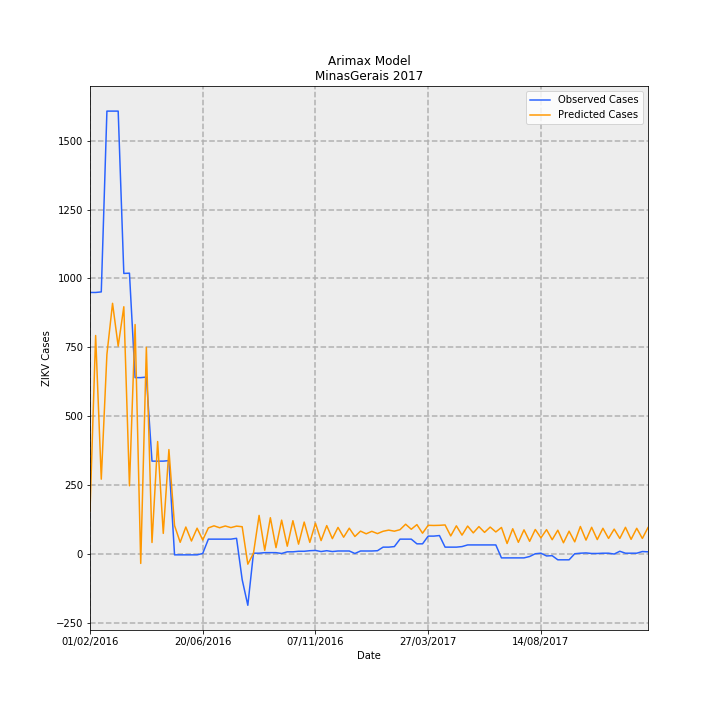

The data file committed next to this chart (first rows):
Date, predictions_incidence, observed_incidence, Predicted Cases, Observed Cases, error
01/02/2016, 0.7356, 4.493, 155.4, 949, 793.6
08/02/2016, 3.754, 4.493, 792.8, 949, 156.2
15/02/2016, 1.286, 4.503, 271.6, 951, 679.4
22/02/2016, 3.429, 7.609, 724.2, 1607, 882.8
29/02/2016, 4.307, 7.609, 909.6, 1607, 697.4
07/03/2016, 3.571, 7.609, 754.2, 1607, 852.8
14/03/2016, 4.248, 4.82, 897.2, 1018, 120.8
21/03/2016, 1.173, 4.825, 247.7, 1019, 771.3
28/03/2016, 3.943, 3.03, 832.7, 640, -192.7
04/04/2016, -0.1614, 3.03, -34.09, 640, 674.1
11/04/2016, 3.55, 3.04, 749.8, 642.0, -107.8
18/04/2016, 0.1982, 1.596, 41.87, 337, 295.1
25/04/2016, 1.933, 1.596, 408.1, 337, -71.14
02/05/2016, 0.3545, 1.596, 74.87, 337, 262.1
09/05/2016, 1.794, 1.605, 378.9, 339, -39.93
16/05/2016, 0.4887, -0.0142, 103.2, -3, -106.2
23/05/2016, 0.2014, -0.0142, 42.54, -3, -45.54
30/05/2016, 0.464, -0.0142, 98, -3, -101
06/06/2016, 0.2233, -0.0142, 47.15, -3, -50.15
13/06/2016, 0.4438, -0.0142, 93.72, -3, -96.72
20/06/2016, 0.2414, 0.00947, 50.98, 2, -48.98
27/06/2016, 0.4487, 0.2557, 94.75, 54.0, -40.75
04/07/2016, 0.4843, 0.2557, 102.3, 54.0, -48.29
11/07/2016, 0.4515, 0.2557, 95.36, 54.0, -41.36
18/07/2016, 0.4816, 0.2557, 101.7, 54.0, -47.71
25/07/2016, 0.4539, 0.2557, 95.86, 54.0, -41.86
01/08/2016, 0.4793, 0.2699, 101.2, 57.0, -44.23
08/08/2016, 0.469, -0.4404, 99.05, -93.0, -192
15/08/2016, -0.1745, -0.8807, -36.85, -186.0, -149.2
22/08/2016, 0.01217, 0.0142, 2.57, 3, 0.4298
29/08/2016, 0.6633, 0.0142, 140.1, 3, -137.1
05/09/2016, 0.06455, 0.02367, 13.63, 5, -8.633
12/09/2016, 0.6239, 0.02367, 131.8, 5, -126.8
19/09/2016, 0.1095, 0.02367, 23.12, 5, -18.12
26/09/2016, 0.5826, 0.00947, 123, 2, -121
03/10/2016, 0.1344, 0.03788, 28.38, 8, -20.38
10/10/2016, 0.5727, 0.03788, 121, 8, -113
17/10/2016, 0.1695, 0.04735, 35.8, 10, -25.8
24/10/2016, 0.5491, 0.04735, 116, 10, -106
31/10/2016, 0.1999, 0.05682, 42.23, 12, -30.23
07/11/2016, 0.5298, 0.06155, 111.9, 13, -98.9
14/11/2016, 0.2307, 0.04261, 48.73, 9, -39.73
21/11/2016, 0.4884, 0.05682, 103.2, 12, -91.16
28/11/2016, 0.2644, 0.04261, 55.84, 9, -46.84
05/12/2016, 0.4574, 0.05208, 96.61, 11.0, -85.61
12/12/2016, 0.2886, 0.05208, 60.95, 11.0, -49.95
19/12/2016, 0.4439, 0.05208, 93.75, 11.0, -82.75
26/12/2016, 0.301, 0.00947, 63.57, 2, -61.57
02/01/2017, 0.3933, 0.05208, 83.06, 11.0, -72.06
09/01/2017, 0.3476, 0.05208, 73.41, 11.0, -62.41
16/01/2017, 0.3896, 0.05208, 82.28, 11.0, -71.28
23/01/2017, 0.351, 0.05682, 74.12, 12, -62.12
30/01/2017, 0.3909, 0.1184, 82.55, 25, -57.55
06/02/2017, 0.4108, 0.1184, 86.76, 25, -61.76
13/02/2017, 0.3925, 0.1278, 82.89, 27.0, -55.89
20/02/2017, 0.418, 0.2557, 88.29, 54.0, -34.29
27/02/2017, 0.5121, 0.2557, 108.2, 54.0, -54.16
06/03/2017, 0.4256, 0.2557, 89.88, 54.0, -35.88
13/03/2017, 0.5052, 0.1752, 106.7, 37, -69.7
20/03/2017, 0.3579, 0.1752, 75.58, 37, -38.58
... 40 more rows
